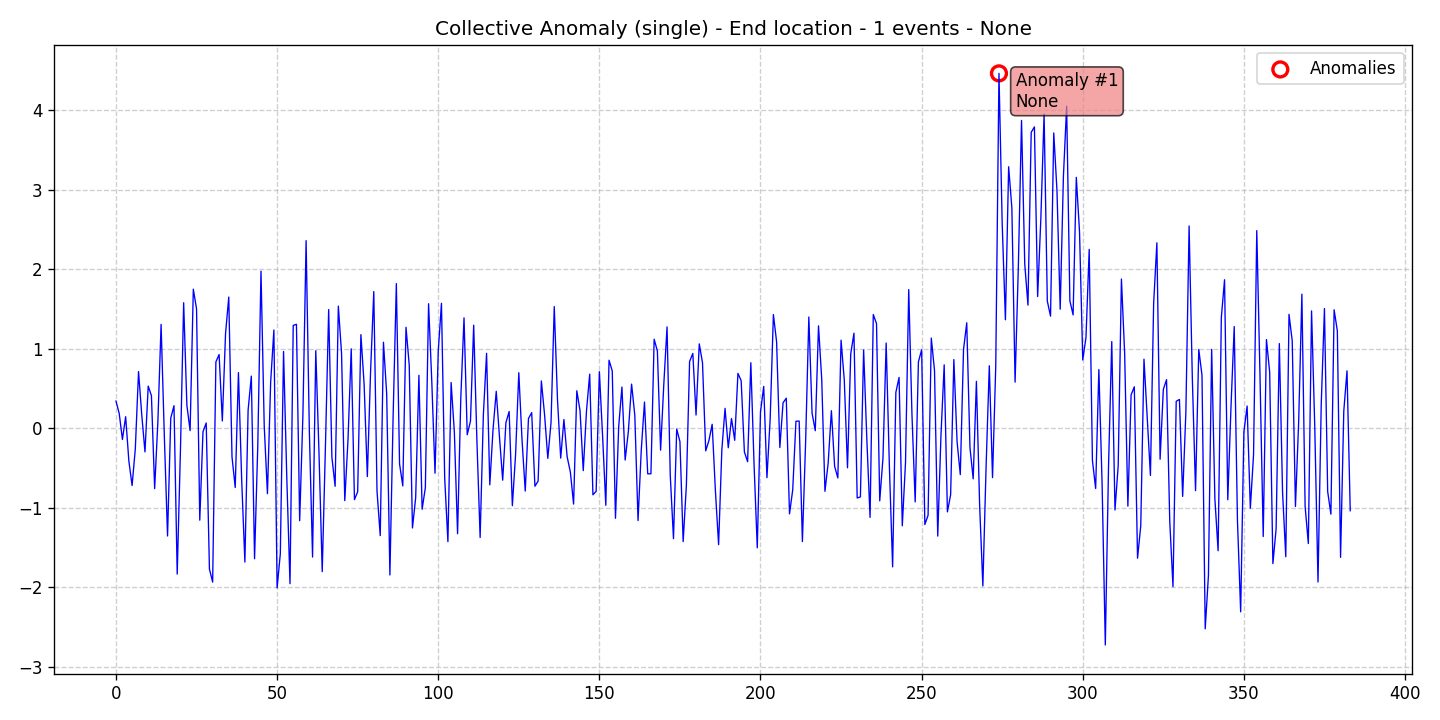

The data file committed next to this chart (first rows):
data, stationary, det_lin_up, det_lin_down, det_quad, det_cubic, det_exp, det_damped, stoc_trend, volatility, single_seas, multiple_seas, point_anom_single, point_anom_multi, collect_anom, context_anom, mean_shift, var_shift, trend_shift, date, is_break, is_anomaly, is_multi, location_beginning
0.3415, 0, 0, 0, 0, 0, 0, 0, 0, 0, 0, 0, 0, 0, 1, 0, 0, 0, 0, 2020-01-01, 0, 0, 0, 0
0.1859, 0, 0, 0, 0, 0, 0, 0, 0, 0, 0, 0, 0, 0, 1, 0, 0, 0, 0, 2020-01-02, 0, 0, 0, 0
-0.1418, 0, 0, 0, 0, 0, 0, 0, 0, 0, 0, 0, 0, 0, 1, 0, 0, 0, 0, 2020-01-03, 0, 0, 0, 0
0.145, 0, 0, 0, 0, 0, 0, 0, 0, 0, 0, 0, 0, 0, 1, 0, 0, 0, 0, 2020-01-04, 0, 0, 0, 0
-0.4139, 0, 0, 0, 0, 0, 0, 0, 0, 0, 0, 0, 0, 0, 1, 0, 0, 0, 0, 2020-01-05, 0, 0, 0, 0
-0.7216, 0, 0, 0, 0, 0, 0, 0, 0, 0, 0, 0, 0, 0, 1, 0, 0, 0, 0, 2020-01-06, 0, 0, 0, 0
-0.2596, 0, 0, 0, 0, 0, 0, 0, 0, 0, 0, 0, 0, 0, 1, 0, 0, 0, 0, 2020-01-07, 0, 0, 0, 0
0.713, 0, 0, 0, 0, 0, 0, 0, 0, 0, 0, 0, 0, 0, 1, 0, 0, 0, 0, 2020-01-08, 0, 0, 0, 0
0.167, 0, 0, 0, 0, 0, 0, 0, 0, 0, 0, 0, 0, 0, 1, 0, 0, 0, 0, 2020-01-09, 0, 0, 0, 0
-0.2981, 0, 0, 0, 0, 0, 0, 0, 0, 0, 0, 0, 0, 0, 1, 0, 0, 0, 0, 2020-01-10, 0, 0, 0, 0
0.5298, 0, 0, 0, 0, 0, 0, 0, 0, 0, 0, 0, 0, 0, 1, 0, 0, 0, 0, 2020-01-11, 0, 0, 0, 0
0.4094, 0, 0, 0, 0, 0, 0, 0, 0, 0, 0, 0, 0, 0, 1, 0, 0, 0, 0, 2020-01-12, 0, 0, 0, 0
-0.7601, 0, 0, 0, 0, 0, 0, 0, 0, 0, 0, 0, 0, 0, 1, 0, 0, 0, 0, 2020-01-13, 0, 0, 0, 0
0.08107, 0, 0, 0, 0, 0, 0, 0, 0, 0, 0, 0, 0, 0, 1, 0, 0, 0, 0, 2020-01-14, 0, 0, 0, 0
1.306, 0, 0, 0, 0, 0, 0, 0, 0, 0, 0, 0, 0, 0, 1, 0, 0, 0, 0, 2020-01-15, 0, 0, 0, 0
-0.09296, 0, 0, 0, 0, 0, 0, 0, 0, 0, 0, 0, 0, 0, 1, 0, 0, 0, 0, 2020-01-16, 0, 0, 0, 0
-1.356, 0, 0, 0, 0, 0, 0, 0, 0, 0, 0, 0, 0, 0, 1, 0, 0, 0, 0, 2020-01-17, 0, 0, 0, 0
0.1275, 0, 0, 0, 0, 0, 0, 0, 0, 0, 0, 0, 0, 0, 1, 0, 0, 0, 0, 2020-01-18, 0, 0, 0, 0
0.2834, 0, 0, 0, 0, 0, 0, 0, 0, 0, 0, 0, 0, 0, 1, 0, 0, 0, 0, 2020-01-19, 0, 0, 0, 0
-1.836, 0, 0, 0, 0, 0, 0, 0, 0, 0, 0, 0, 0, 0, 1, 0, 0, 0, 0, 2020-01-20, 0, 0, 0, 0
-0.2843, 0, 0, 0, 0, 0, 0, 0, 0, 0, 0, 0, 0, 0, 1, 0, 0, 0, 0, 2020-01-21, 0, 0, 0, 0
1.578, 0, 0, 0, 0, 0, 0, 0, 0, 0, 0, 0, 0, 0, 1, 0, 0, 0, 0, 2020-01-22, 0, 0, 0, 0
0.2899, 0, 0, 0, 0, 0, 0, 0, 0, 0, 0, 0, 0, 0, 1, 0, 0, 0, 0, 2020-01-23, 0, 0, 0, 0
-0.03012, 0, 0, 0, 0, 0, 0, 0, 0, 0, 0, 0, 0, 0, 1, 0, 0, 0, 0, 2020-01-24, 0, 0, 0, 0
1.749, 0, 0, 0, 0, 0, 0, 0, 0, 0, 0, 0, 0, 0, 1, 0, 0, 0, 0, 2020-01-25, 0, 0, 0, 0
1.501, 0, 0, 0, 0, 0, 0, 0, 0, 0, 0, 0, 0, 0, 1, 0, 0, 0, 0, 2020-01-26, 0, 0, 0, 0
-1.157, 0, 0, 0, 0, 0, 0, 0, 0, 0, 0, 0, 0, 0, 1, 0, 0, 0, 0, 2020-01-27, 0, 0, 0, 0
-0.04394, 0, 0, 0, 0, 0, 0, 0, 0, 0, 0, 0, 0, 0, 1, 0, 0, 0, 0, 2020-01-28, 0, 0, 0, 0
0.06582, 0, 0, 0, 0, 0, 0, 0, 0, 0, 0, 0, 0, 0, 1, 0, 0, 0, 0, 2020-01-29, 0, 0, 0, 0
-1.772, 0, 0, 0, 0, 0, 0, 0, 0, 0, 0, 0, 0, 0, 1, 0, 0, 0, 0, 2020-01-30, 0, 0, 0, 0
-1.937, 0, 0, 0, 0, 0, 0, 0, 0, 0, 0, 0, 0, 0, 1, 0, 0, 0, 0, 2020-01-31, 0, 0, 0, 0
0.834, 0, 0, 0, 0, 0, 0, 0, 0, 0, 0, 0, 0, 0, 1, 0, 0, 0, 0, 2020-02-01, 0, 0, 0, 0
0.9273, 0, 0, 0, 0, 0, 0, 0, 0, 0, 0, 0, 0, 0, 1, 0, 0, 0, 0, 2020-02-02, 0, 0, 0, 0
0.09137, 0, 0, 0, 0, 0, 0, 0, 0, 0, 0, 0, 0, 0, 1, 0, 0, 0, 0, 2020-02-03, 0, 0, 0, 0
1.191, 0, 0, 0, 0, 0, 0, 0, 0, 0, 0, 0, 0, 0, 1, 0, 0, 0, 0, 2020-02-04, 0, 0, 0, 0
1.65, 0, 0, 0, 0, 0, 0, 0, 0, 0, 0, 0, 0, 0, 1, 0, 0, 0, 0, 2020-02-05, 0, 0, 0, 0
-0.3591, 0, 0, 0, 0, 0, 0, 0, 0, 0, 0, 0, 0, 0, 1, 0, 0, 0, 0, 2020-02-06, 0, 0, 0, 0
-0.7457, 0, 0, 0, 0, 0, 0, 0, 0, 0, 0, 0, 0, 0, 1, 0, 0, 0, 0, 2020-02-07, 0, 0, 0, 0
0.6994, 0, 0, 0, 0, 0, 0, 0, 0, 0, 0, 0, 0, 0, 1, 0, 0, 0, 0, 2020-02-08, 0, 0, 0, 0
-0.6439, 0, 0, 0, 0, 0, 0, 0, 0, 0, 0, 0, 0, 0, 1, 0, 0, 0, 0, 2020-02-09, 0, 0, 0, 0
-1.684, 0, 0, 0, 0, 0, 0, 0, 0, 0, 0, 0, 0, 0, 1, 0, 0, 0, 0, 2020-02-10, 0, 0, 0, 0
0.2283, 0, 0, 0, 0, 0, 0, 0, 0, 0, 0, 0, 0, 0, 1, 0, 0, 0, 0, 2020-02-11, 0, 0, 0, 0
0.6552, 0, 0, 0, 0, 0, 0, 0, 0, 0, 0, 0, 0, 0, 1, 0, 0, 0, 0, 2020-02-12, 0, 0, 0, 0
-1.642, 0, 0, 0, 0, 0, 0, 0, 0, 0, 0, 0, 0, 0, 1, 0, 0, 0, 0, 2020-02-13, 0, 0, 0, 0
-0.2217, 0, 0, 0, 0, 0, 0, 0, 0, 0, 0, 0, 0, 0, 1, 0, 0, 0, 0, 2020-02-14, 0, 0, 0, 0
1.976, 0, 0, 0, 0, 0, 0, 0, 0, 0, 0, 0, 0, 0, 1, 0, 0, 0, 0, 2020-02-15, 0, 0, 0, 0
0.03173, 0, 0, 0, 0, 0, 0, 0, 0, 0, 0, 0, 0, 0, 1, 0, 0, 0, 0, 2020-02-16, 0, 0, 0, 0
-0.8235, 0, 0, 0, 0, 0, 0, 0, 0, 0, 0, 0, 0, 0, 1, 0, 0, 0, 0, 2020-02-17, 0, 0, 0, 0
0.5811, 0, 0, 0, 0, 0, 0, 0, 0, 0, 0, 0, 0, 0, 1, 0, 0, 0, 0, 2020-02-18, 0, 0, 0, 0
1.235, 0, 0, 0, 0, 0, 0, 0, 0, 0, 0, 0, 0, 0, 1, 0, 0, 0, 0, 2020-02-19, 0, 0, 0, 0
-2.009, 0, 0, 0, 0, 0, 0, 0, 0, 0, 0, 0, 0, 0, 1, 0, 0, 0, 0, 2020-02-20, 0, 0, 0, 0
-1.577, 0, 0, 0, 0, 0, 0, 0, 0, 0, 0, 0, 0, 0, 1, 0, 0, 0, 0, 2020-02-21, 0, 0, 0, 0
0.965, 0, 0, 0, 0, 0, 0, 0, 0, 0, 0, 0, 0, 0, 1, 0, 0, 0, 0, 2020-02-22, 0, 0, 0, 0
-0.6165, 0, 0, 0, 0, 0, 0, 0, 0, 0, 0, 0, 0, 0, 1, 0, 0, 0, 0, 2020-02-23, 0, 0, 0, 0
-1.956, 0, 0, 0, 0, 0, 0, 0, 0, 0, 0, 0, 0, 0, 1, 0, 0, 0, 0, 2020-02-24, 0, 0, 0, 0
1.293, 0, 0, 0, 0, 0, 0, 0, 0, 0, 0, 0, 0, 0, 1, 0, 0, 0, 0, 2020-02-25, 0, 0, 0, 0
1.308, 0, 0, 0, 0, 0, 0, 0, 0, 0, 0, 0, 0, 0, 1, 0, 0, 0, 0, 2020-02-26, 0, 0, 0, 0
-1.164, 0, 0, 0, 0, 0, 0, 0, 0, 0, 0, 0, 0, 0, 1, 0, 0, 0, 0, 2020-02-27, 0, 0, 0, 0
0.1577, 0, 0, 0, 0, 0, 0, 0, 0, 0, 0, 0, 0, 0, 1, 0, 0, 0, 0, 2020-02-28, 0, 0, 0, 0
2.36, 0, 0, 0, 0, 0, 0, 0, 0, 0, 0, 0, 0, 0, 1, 0, 0, 0, 0, 2020-02-29, 0, 0, 0, 0
... 324 more rows
